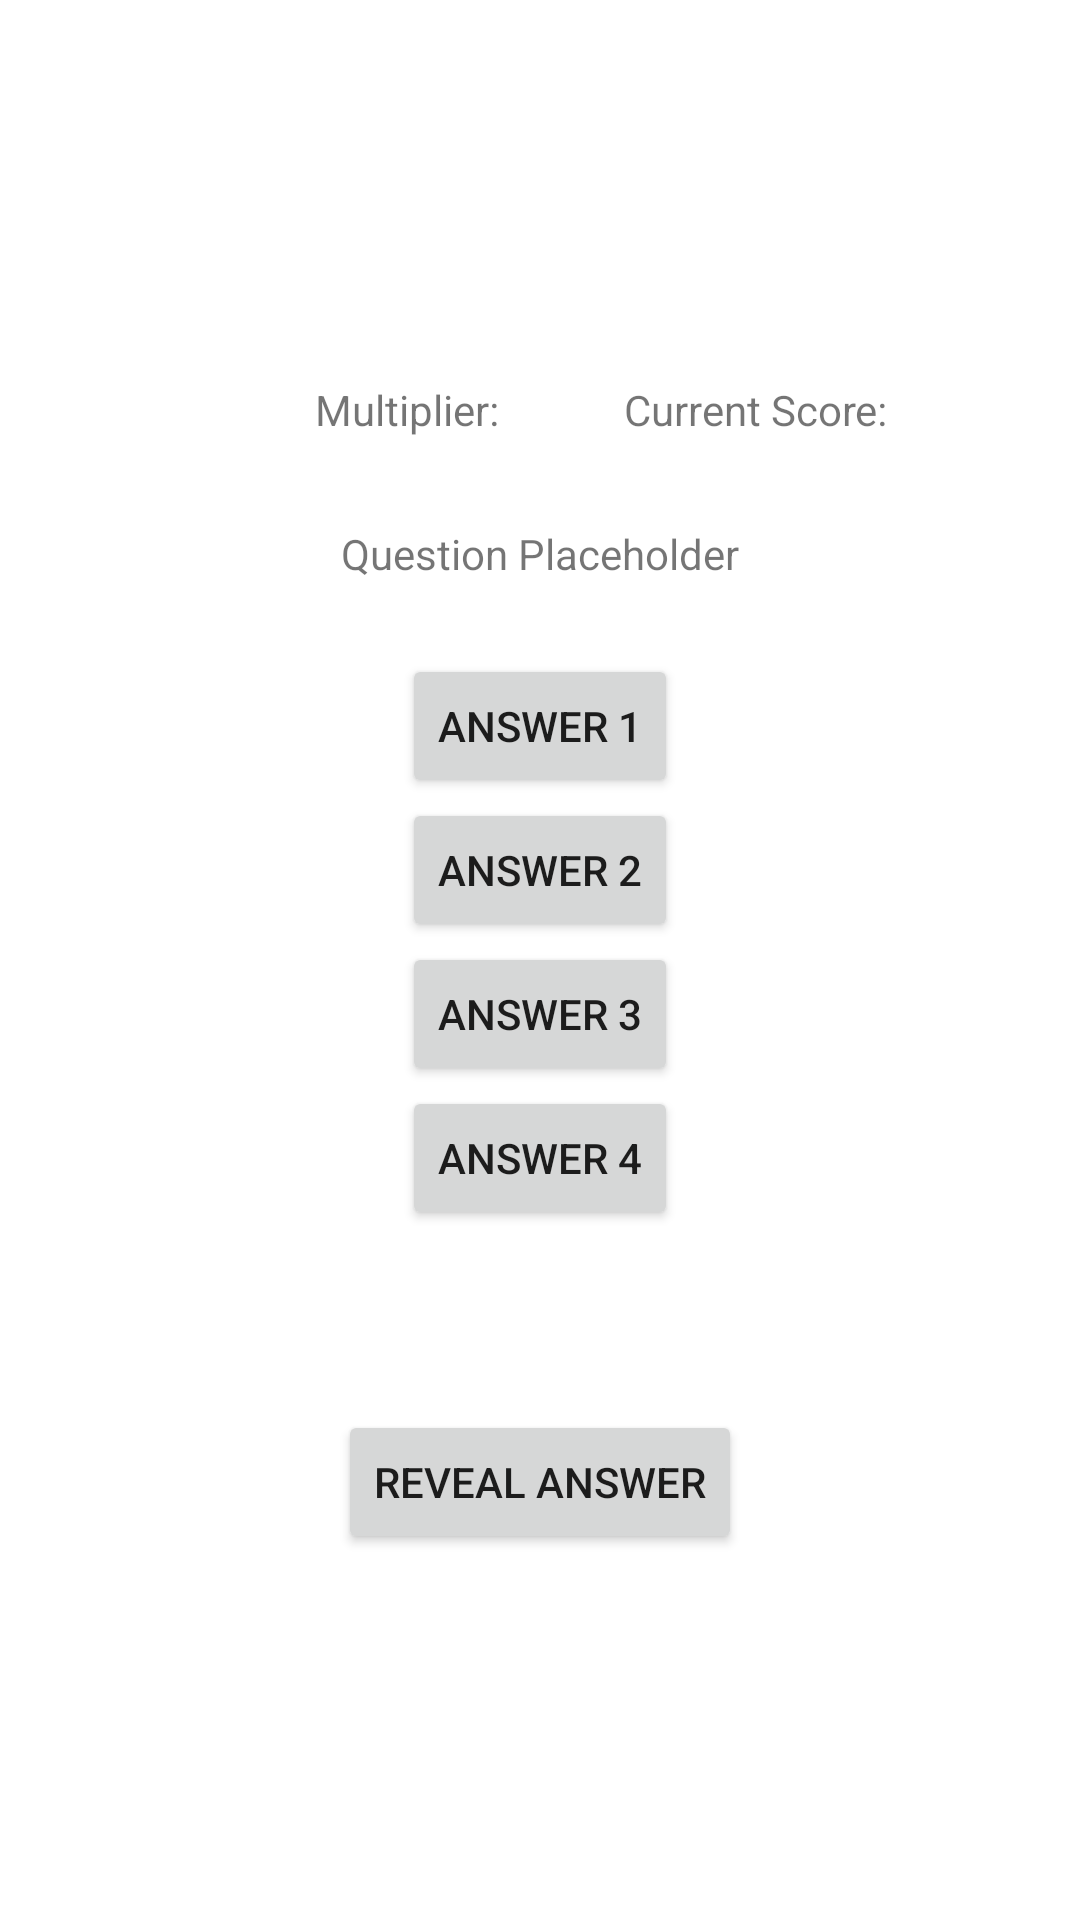

Here is an Android app screen rendered from its layout file. Give the layout XML and the strings, colors and styles it references.
<!-- AndroidManifest.xml: application theme Theme.TúOnKazoo -->
<!-- res/layout/activity_quiz.xml -->
<LinearLayout xmlns:app="http://schemas.android.com/apk/res-auto"
    android:layout_width="match_parent"
    android:layout_height="match_parent"
    xmlns:tools="http://schemas.android.com/tools"
    android:gravity="center"
    android:orientation="vertical"
    xmlns:android="http://schemas.android.com/apk/res/android"
    android:id="@+id/linearLayout">

    <AbsoluteLayout
        android:id="@+id/linearLayout2"
        android:layout_width="match_parent"
        android:layout_height="wrap_content"
        android:gravity="top"
        android:paddingLeft="100dp"
        tools:layout_editor_absoluteY="1dp">

        <TextView
            android:id="@+id/score_counter"
            android:layout_width="wrap_content"
            android:layout_height="wrap_content"
            android:layout_marginTop="-30dp"
            android:layout_x="103dp"
            android:layout_y="0dp"
            android:padding="5dp"
            android:text="Current Score: "
            app:layout_constraintBaseline_toBaselineOf="@+id/multiplier_counter"
            app:layout_constraintStart_toStartOf="parent" />

        <TextView
            android:id="@+id/multiplier_counter"
            android:layout_width="wrap_content"
            android:layout_height="wrap_content"
            android:padding="5dp"
            android:text="Multiplier:"
            app:layout_constraintBottom_toBottomOf="parent"
            app:layout_constraintStart_toEndOf="@+id/score_counter" />

    </AbsoluteLayout>

    <TextView
        android:id="@+id/question_text_view"
        android:layout_width="wrap_content"
        android:layout_height="wrap_content"
        android:padding="24dp"
        android:text="Question Placeholder"
        tools:ignore="MissingConstraints" />

    <Button
        android:id="@+id/answer_1_button"
        android:layout_width="wrap_content"
        android:layout_height="wrap_content"
        android:text="Answer 1" />

    <Button
        android:id="@+id/answer_2_button"
        android:layout_width="wrap_content"
        android:layout_height="wrap_content"
        android:text="Answer 2" />

    <Button
        android:id="@+id/answer_3_button"
        android:layout_width="wrap_content"
        android:layout_height="wrap_content"
        android:text="Answer 3" />

    <Button
        android:id="@+id/answer_4_button"
        android:layout_width="wrap_content"
        android:layout_height="wrap_content"
        android:text="Answer 4" />

    <Button
        android:id="@+id/cheat_button"
        android:layout_width="wrap_content"
        android:layout_height="wrap_content"
        android:text="@string/cheat_button"
        android:layout_marginTop="60dp"/>
</LinearLayout>


    
<!-- resources referenced by this layout -->
<resources>
  <string name="cheat_button">Reveal Answer</string>
  <style name="Theme.TúOnKazoo" parent="Theme.MaterialComponents.DayNight.DarkActionBar">
          
          <item name="colorPrimary">@color/purple_500</item>
          <item name="colorPrimaryVariant">@color/purple_700</item>
          <item name="colorOnPrimary">@color/white</item>
          
          <item name="colorSecondary">@color/teal_200</item>
          <item name="colorSecondaryVariant">@color/teal_700</item>
          <item name="colorOnSecondary">@color/black</item>
          
          <item name="android:statusBarColor" tools:targetApi="l">?attr/colorPrimaryVariant</item>
          
      </style>
  <!-- not gathered from this repository: default colours our renderer supplied (Android Studio template values) -->
  <color name="purple_500">#FF6200EE</color>
  <color name="purple_700">#FF3700B3</color>
  <color name="teal_200">#FF03DAC5</color>
  <color name="teal_700">#FF018786</color>
  <color name="black">#FF000000</color>
  <color name="white">#FFFFFFFF</color>
</resources>
